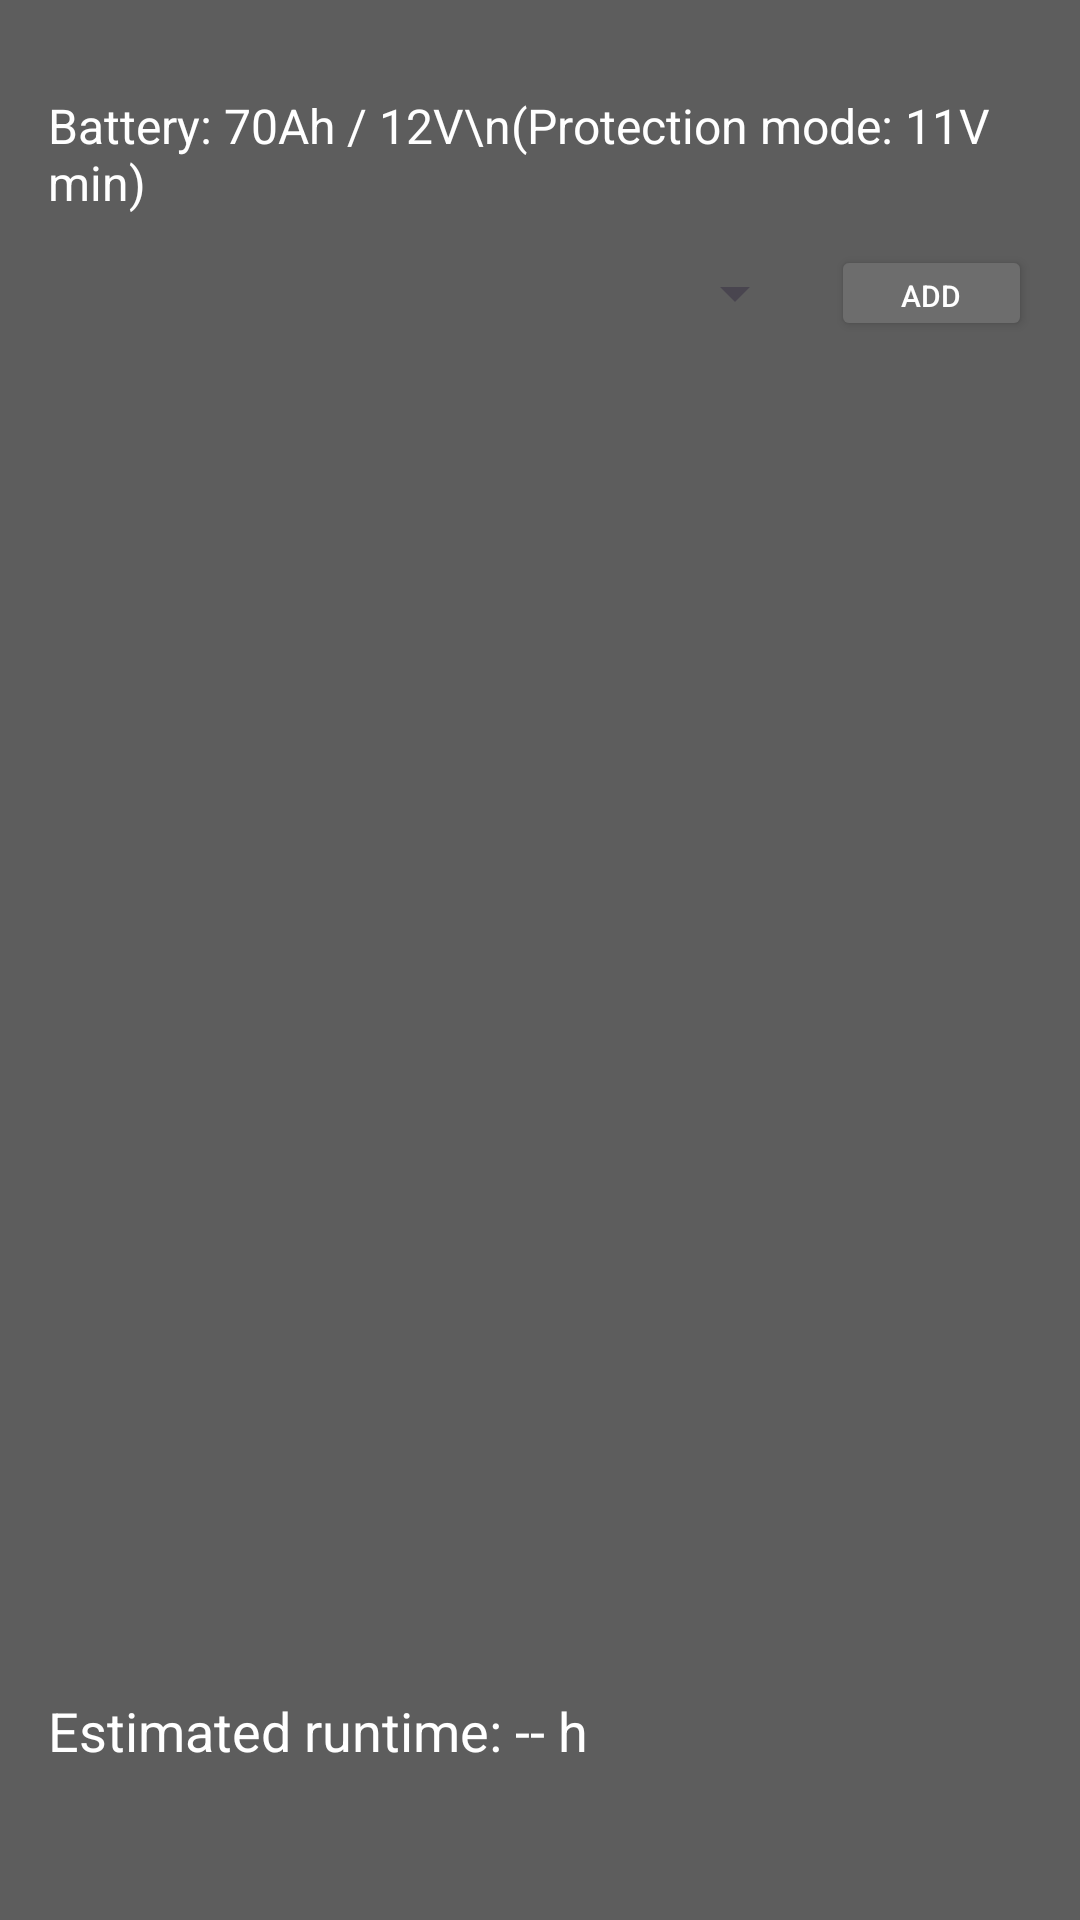

This screen was rendered from an Android layout file. Write that file and the resources it references.
<!-- AndroidManifest.xml: application theme Theme.CarLightsApp -->
<!-- res/layout/activity_analysis.xml -->
<androidx.constraintlayout.widget.ConstraintLayout
        xmlns:android="http://schemas.android.com/apk/res/android"
        xmlns:app="http://schemas.android.com/apk/res-auto"
        android:layout_width="match_parent"
        android:layout_height="match_parent"
        android:background="#5D5D5D"
        android:padding="16dp">

    
    <TextView
            android:id="@+id/batteryInfo"
            android:layout_width="0dp"
            android:layout_height="wrap_content"
            android:layout_marginTop="15dp"
            android:text="Battery: 70Ah / 12V\n(Protection mode: 11V min)"
            android:textColor="#FFFFFF"
            android:textSize="16sp"
            app:layout_constraintTop_toTopOf="parent"
            app:layout_constraintStart_toStartOf="parent"
            app:layout_constraintEnd_toEndOf="parent"/>


    <androidx.constraintlayout.widget.ConstraintLayout
            android:id="@+id/rowContainer"
            android:layout_width="0dp"
            android:layout_height="wrap_content"
            app:layout_constraintTop_toBottomOf="@+id/batteryInfo"
            app:layout_constraintStart_toStartOf="parent"
            app:layout_constraintEnd_toEndOf="parent"
            android:layout_marginTop="10dp">

        <Spinner
                android:id="@+id/spinnerBulbs"
                android:layout_width="0dp"
                android:layout_height="wrap_content"
                app:layout_constraintStart_toStartOf="parent"
                app:layout_constraintEnd_toStartOf="@+id/btnAddBulb"
                app:layout_constraintTop_toTopOf="parent"
                app:layout_constraintBottom_toBottomOf="parent"
                android:layout_marginEnd="8dp"
                android:layout_marginRight="8dp"/>

        <Button
                android:id="@+id/btnAddBulb"
                android:layout_width="67dp"
                android:layout_height="32dp"
                android:text="Add"
                android:textSize="10sp"
                android:textColorHighlight="#FFFFFF"
                android:backgroundTint="#6D6D6D"
                android:textColor="#FFFFFF"
                app:layout_constraintEnd_toEndOf="parent"
                app:layout_constraintTop_toTopOf="parent"
                app:layout_constraintBottom_toBottomOf="parent"/>
    </androidx.constraintlayout.widget.ConstraintLayout>


    
    <androidx.recyclerview.widget.RecyclerView
            android:id="@+id/recyclerViewActiveBulbs"
            android:layout_width="0dp"
            android:layout_height="0dp"
            app:layout_constraintTop_toBottomOf="@+id/rowContainer"
            app:layout_constraintBottom_toTopOf="@id/textRemainingHours"
            app:layout_constraintStart_toStartOf="parent"
            app:layout_constraintEnd_toEndOf="parent"
            android:layout_marginTop="8dp"/>

    <TextView
            android:id="@+id/textRemainingHours"
            android:layout_width="wrap_content"
            android:layout_height="wrap_content"
            android:text="Estimated runtime: -- h"
            android:textSize="18sp"
            android:textColor="#FFFFFF"
            app:layout_constraintTop_toBottomOf="@id/recyclerViewActiveBulbs"
            app:layout_constraintStart_toStartOf="parent"
            app:layout_constraintBottom_toBottomOf="parent"
            android:layout_marginTop="8dp"
            android:layout_marginBottom="35dp"/>
</androidx.constraintlayout.widget.ConstraintLayout>
<!-- resources referenced by this layout -->
<resources>
  <style name="Theme.CarLightsApp" parent="Base.Theme.CarLightsApp" />
  <style name="Base.Theme.CarLightsApp" parent="Theme.Material3.DayNight.NoActionBar">
          
          
      </style>
</resources>
